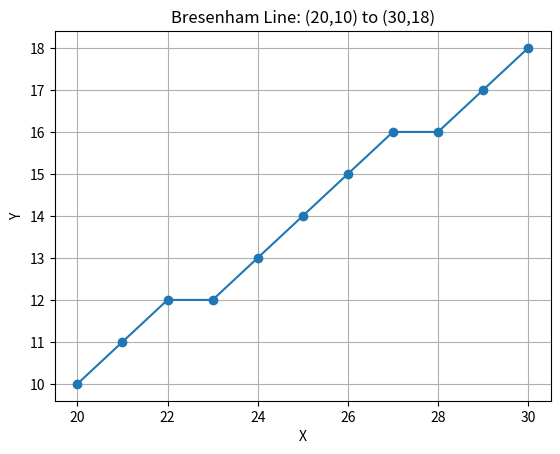

Write the Python code that produced this figure.
import matplotlib.pyplot as plt

x1, y1 = 20, 10
x2, y2 = 30, 18

dx = x2 - x1
dy = y2 - y1

p = 2 * dy - dx

x = x1
y = y1

points = []

while x <= x2:
    points.append((x, y))

    x = x + 1

    if p >= 0:
        y = y + 1
        p = p + 2 * dy - 2 * dx
    else:
        p = p + 2 * dy

print("Points:")
print(points)

# Plot
x_values = [p[0] for p in points]
y_values = [p[1] for p in points]

plt.plot(x_values, y_values, 'o-')
plt.xlabel("X")
plt.ylabel("Y")
plt.title("Bresenham Line: (20,10) to (30,18)")
plt.grid()
plt.show()
